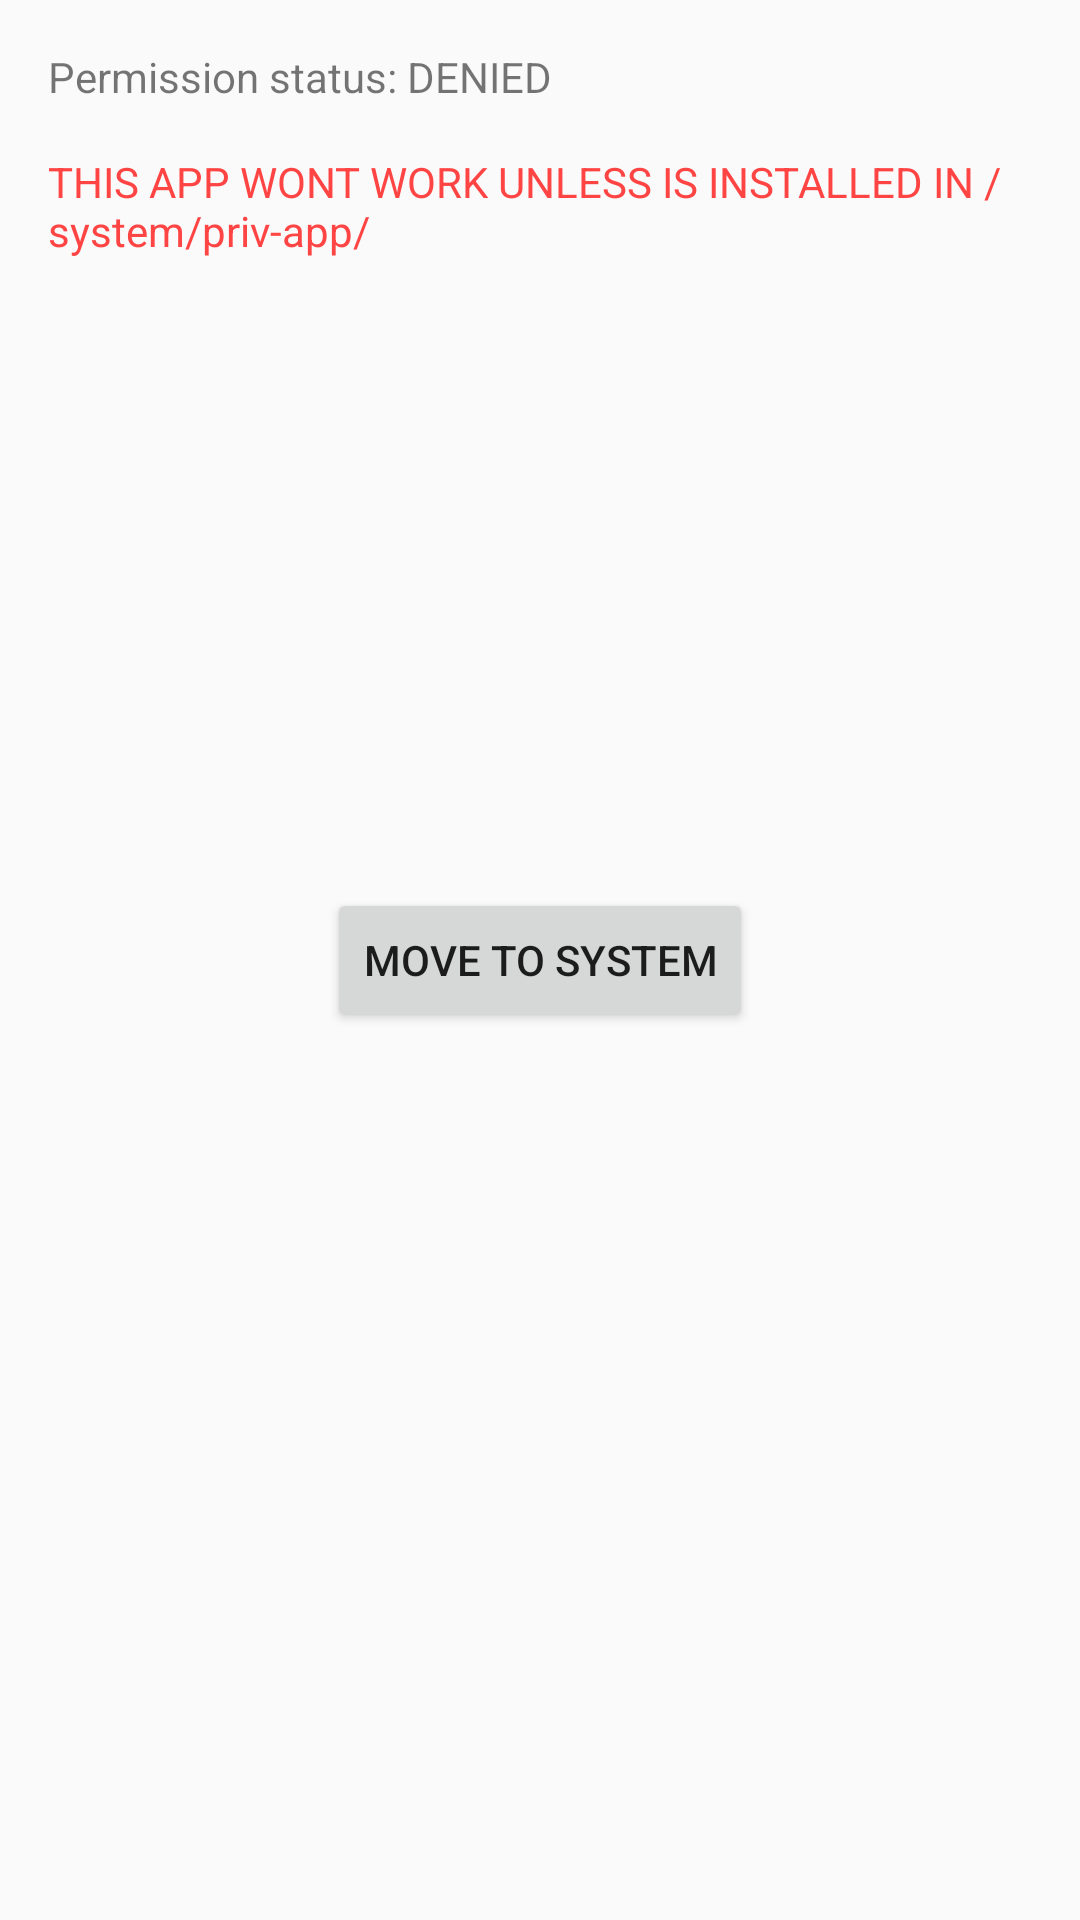

Produce the Android XML layout that renders to this screen, including the resource entries it uses.
<!-- AndroidManifest.xml: application theme AppTheme -->
<!-- res/layout/activity_main_denied.xml -->
<?xml version="1.0" encoding="utf-8"?>
<RelativeLayout xmlns:android="http://schemas.android.com/apk/res/android"
    xmlns:tools="http://schemas.android.com/tools"
    android:id="@+id/activity_main"
    android:layout_width="match_parent"
    android:layout_height="match_parent"
    android:paddingBottom="@dimen/activity_vertical_margin"
    android:paddingLeft="@dimen/activity_horizontal_margin"
    android:paddingRight="@dimen/activity_horizontal_margin"
    android:paddingTop="@dimen/activity_vertical_margin"
    tools:context="com.anrapps.test.autosystemapp.ActivityMain">

    <TextView
        android:id="@+id/text1"
        android:layout_width="wrap_content"
        android:layout_height="wrap_content"
        android:text="Permission status: DENIED" />

    <TextView
        android:id="@+id/text2"
        android:layout_width="match_parent"
        android:layout_height="wrap_content"
        android:layout_below="@+id/text1"
        android:layout_marginTop="16dp"
        android:text="THIS APP WONT WORK UNLESS IS INSTALLED IN /system/priv-app/"
        android:textColor="@android:color/holo_red_light"/>

    <Button
        android:id="@+id/button_denied"
        android:layout_width="wrap_content"
        android:layout_height="wrap_content"
        android:layout_centerInParent="true"
        android:text="Move to system" />
</RelativeLayout>
<!-- resources referenced by this layout -->
<resources>
  <dimen name="activity_horizontal_margin">16dp</dimen>
  <dimen name="activity_vertical_margin">16dp</dimen>
  <style name="AppTheme" parent="Theme.AppCompat.Light.DarkActionBar">
          
          <item name="colorPrimary">@color/colorPrimary</item>
          <item name="colorPrimaryDark">@color/colorPrimaryDark</item>
          <item name="colorAccent">@color/colorAccent</item>
      </style>
  <color name="colorPrimary">#3F51B5</color>
  <color name="colorPrimaryDark">#303F9F</color>
  <color name="colorAccent">#FF4081</color>
</resources>
